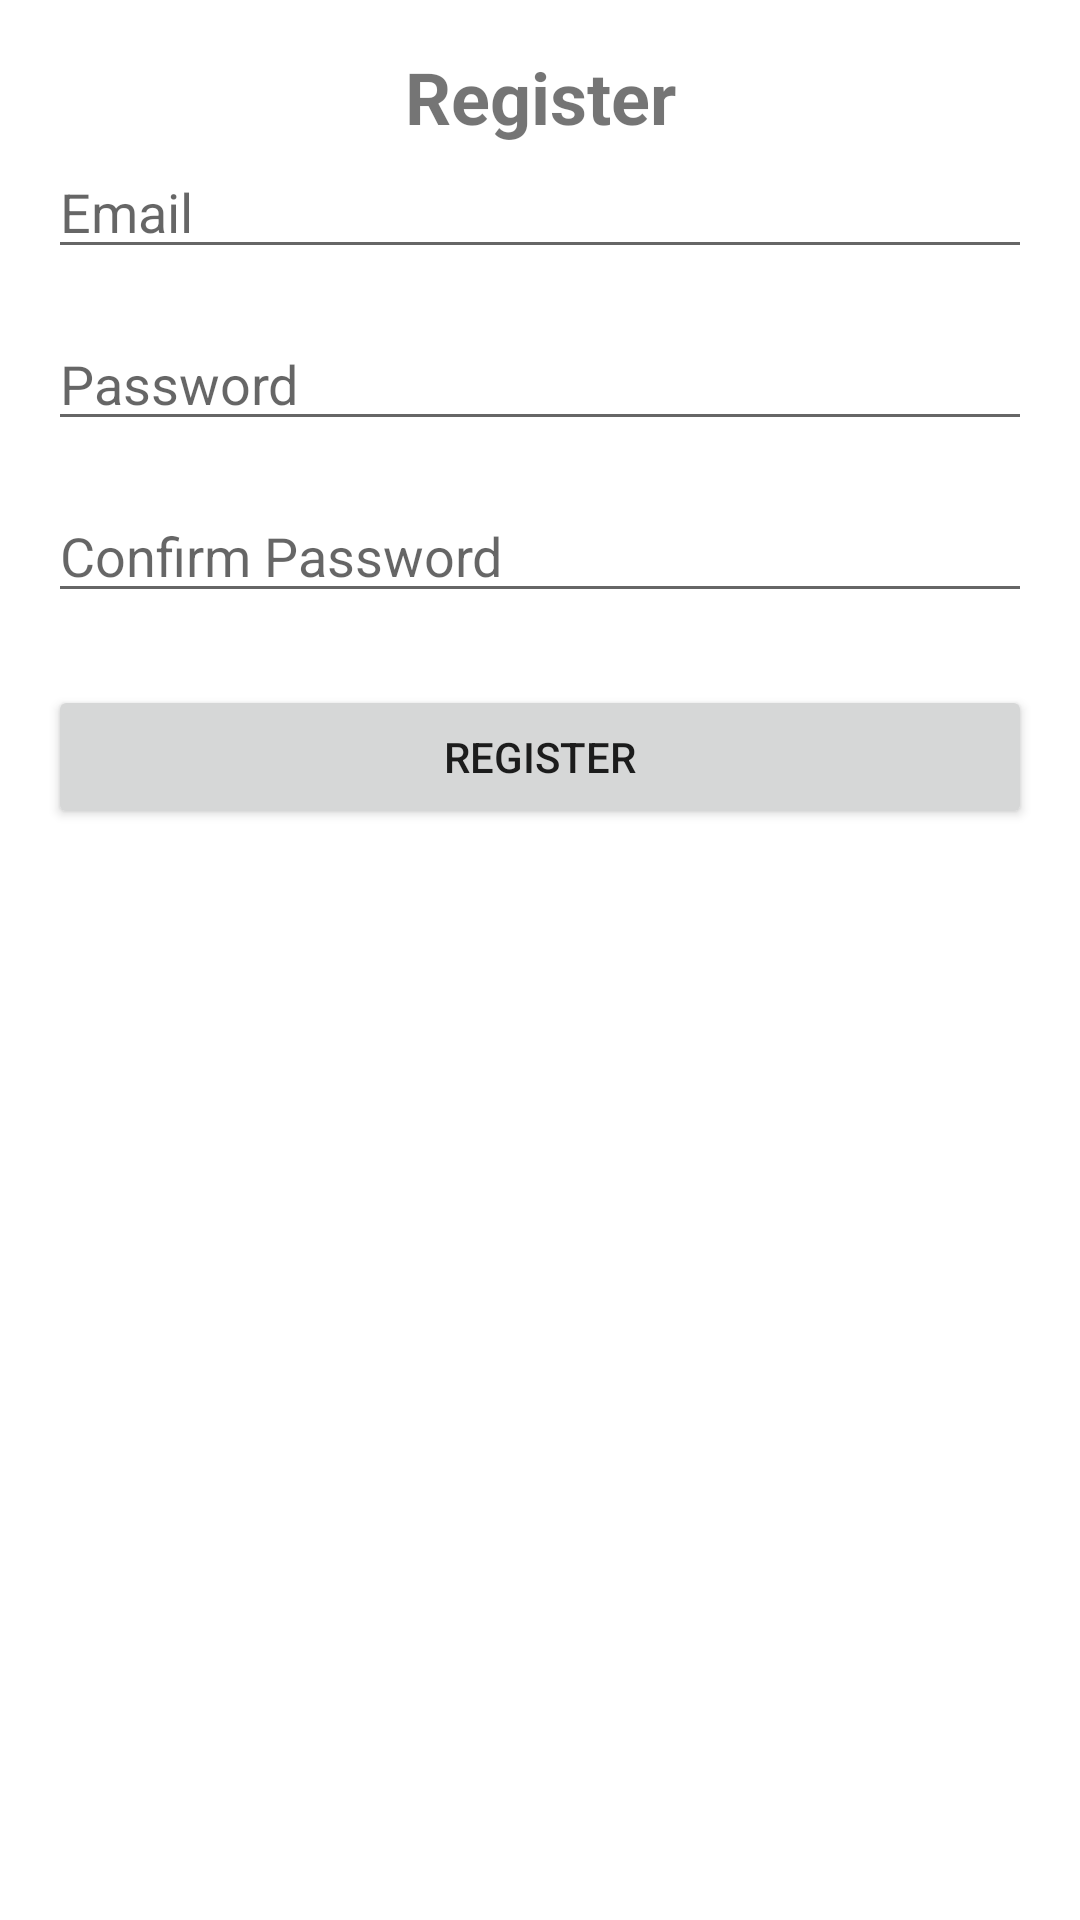

Layout XML and referenced resources for this Android screen:
<!-- AndroidManifest.xml: application theme Theme.TriviaQuizApplication -->
<!-- res/layout/activity_register.xml -->
<?xml version="1.0" encoding="utf-8"?>
<layout xmlns:android="http://schemas.android.com/apk/res/android"
    xmlns:app="http://schemas.android.com/apk/res-auto">

    <data>
        
    </data>

    <androidx.constraintlayout.widget.ConstraintLayout
        android:layout_width="match_parent"
        android:layout_height="match_parent"
        android:padding="16dp">

        <TextView
            android:id="@+id/tvRegister"
            android:layout_width="0dp"
            android:layout_height="wrap_content"
            android:text="@string/register"
            android:textSize="24sp"
            android:textStyle="bold"
            android:gravity="center"
            android:layout_marginBottom="32dp"
            app:layout_constraintBottom_toTopOf="@+id/etEmail"
            app:layout_constraintEnd_toEndOf="parent"
            app:layout_constraintStart_toStartOf="parent" />

        <EditText
            android:id="@+id/etEmail"
            android:layout_width="0dp"
            android:layout_height="wrap_content"
            android:hint="@string/email"
            android:inputType="textEmailAddress"
            app:layout_constraintTop_toBottomOf="@id/tvRegister"
            app:layout_constraintStart_toStartOf="parent"
            app:layout_constraintEnd_toEndOf="parent" />

        <EditText
            android:id="@+id/etPassword"
            android:layout_width="0dp"
            android:layout_height="wrap_content"
            android:hint="@string/password"
            android:inputType="textPassword"
            app:layout_constraintTop_toBottomOf="@id/etEmail"
            app:layout_constraintStart_toStartOf="parent"
            app:layout_constraintEnd_toEndOf="parent"
            android:layout_marginTop="16dp"/>

        <EditText
            android:id="@+id/etConfirmPassword"
            android:layout_width="0dp"
            android:layout_height="wrap_content"
            android:hint="@string/confirm_password"
            android:inputType="textPassword"
            app:layout_constraintTop_toBottomOf="@id/etPassword"
            app:layout_constraintStart_toStartOf="parent"
            app:layout_constraintEnd_toEndOf="parent"
            android:layout_marginTop="16dp"/>

        <Button
            android:id="@+id/btnRegister"
            android:layout_width="0dp"
            android:layout_height="wrap_content"
            android:text="@string/register"
            app:layout_constraintTop_toBottomOf="@id/etConfirmPassword"
            app:layout_constraintStart_toStartOf="parent"
            app:layout_constraintEnd_toEndOf="parent"
            android:layout_marginTop="24dp"/>

    </androidx.constraintlayout.widget.ConstraintLayout>
</layout>
<!-- resources referenced by this layout -->
<resources>
  <string name="confirm_password">Confirm Password</string>
  <string name="email">Email</string>
  <string name="password">Password</string>
  <string name="register">Register</string>
  <style name="Theme.TriviaQuizApplication" parent="Theme.MaterialComponents.DayNight.DarkActionBar">
          <item name="colorPrimary">@color/purple_500</item>
          <item name="colorPrimaryVariant">@color/purple_700</item>
          <item name="colorOnPrimary">@color/white</item>
          <item name="colorSecondary">@color/teal_200</item>
          <item name="colorSecondaryVariant">@color/teal_700</item>
          <item name="colorOnSecondary">@color/black</item>
          <item name="android:statusBarColor" tools:targetApi="l">@color/purple_700</item>
      </style>
  <color name="purple_500">#FF6200EE</color>
  <color name="purple_700">#FF3700B3</color>
  <color name="white">#FFFFFFFF</color>
  <color name="teal_200">#FF03DAC5</color>
  <color name="teal_700">#FF018786</color>
  <color name="black">#FF000000</color>
</resources>
